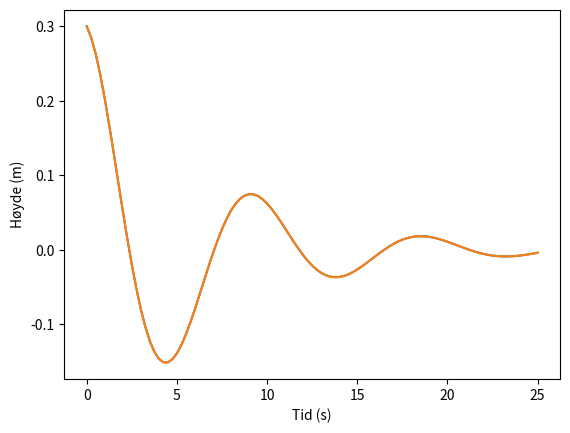

Write the Python code that produced this figure.
# Oppgave 5.5 - Oscillerende fjær

import numpy as np
from matplotlib.pyplot import plot, xlabel, ylabel, show

def y(t):
    return A*np.exp(-gamma*t)*np.cos(np.sqrt(k/m)*t)

A = 0.3 # m
k = 4 # kg/s^2
gamma = 0.15 # s^-1
m = 9 # kg

start = 0
stop = 25
n = 101
dt = (stop-start)/(n - 1)


# Oppgave a)

t_array_old = np.zeros(n)
y_array_old = np.zeros(len(t_array_old))
for i in range(len(t_array_old)):
    t_array_old[i] = i*dt
    y_array_old[i] = y(t_array_old[i])


t_array = np.linspace(start,stop,n)
y_array = y(t_array)
plot(t_array, y_array)
plot(t_array_old, y_array_old)
xlabel('Tid (s)')
ylabel('Høyde (m)')
show()

'''
Terminal> oscilating_spring.py"

Process finished with exit code 0

oscilating_spring.png (se vedlegg)
Plots fra oppgave a og b er like og gjør at grafene ligger oppå hverandre.
'''